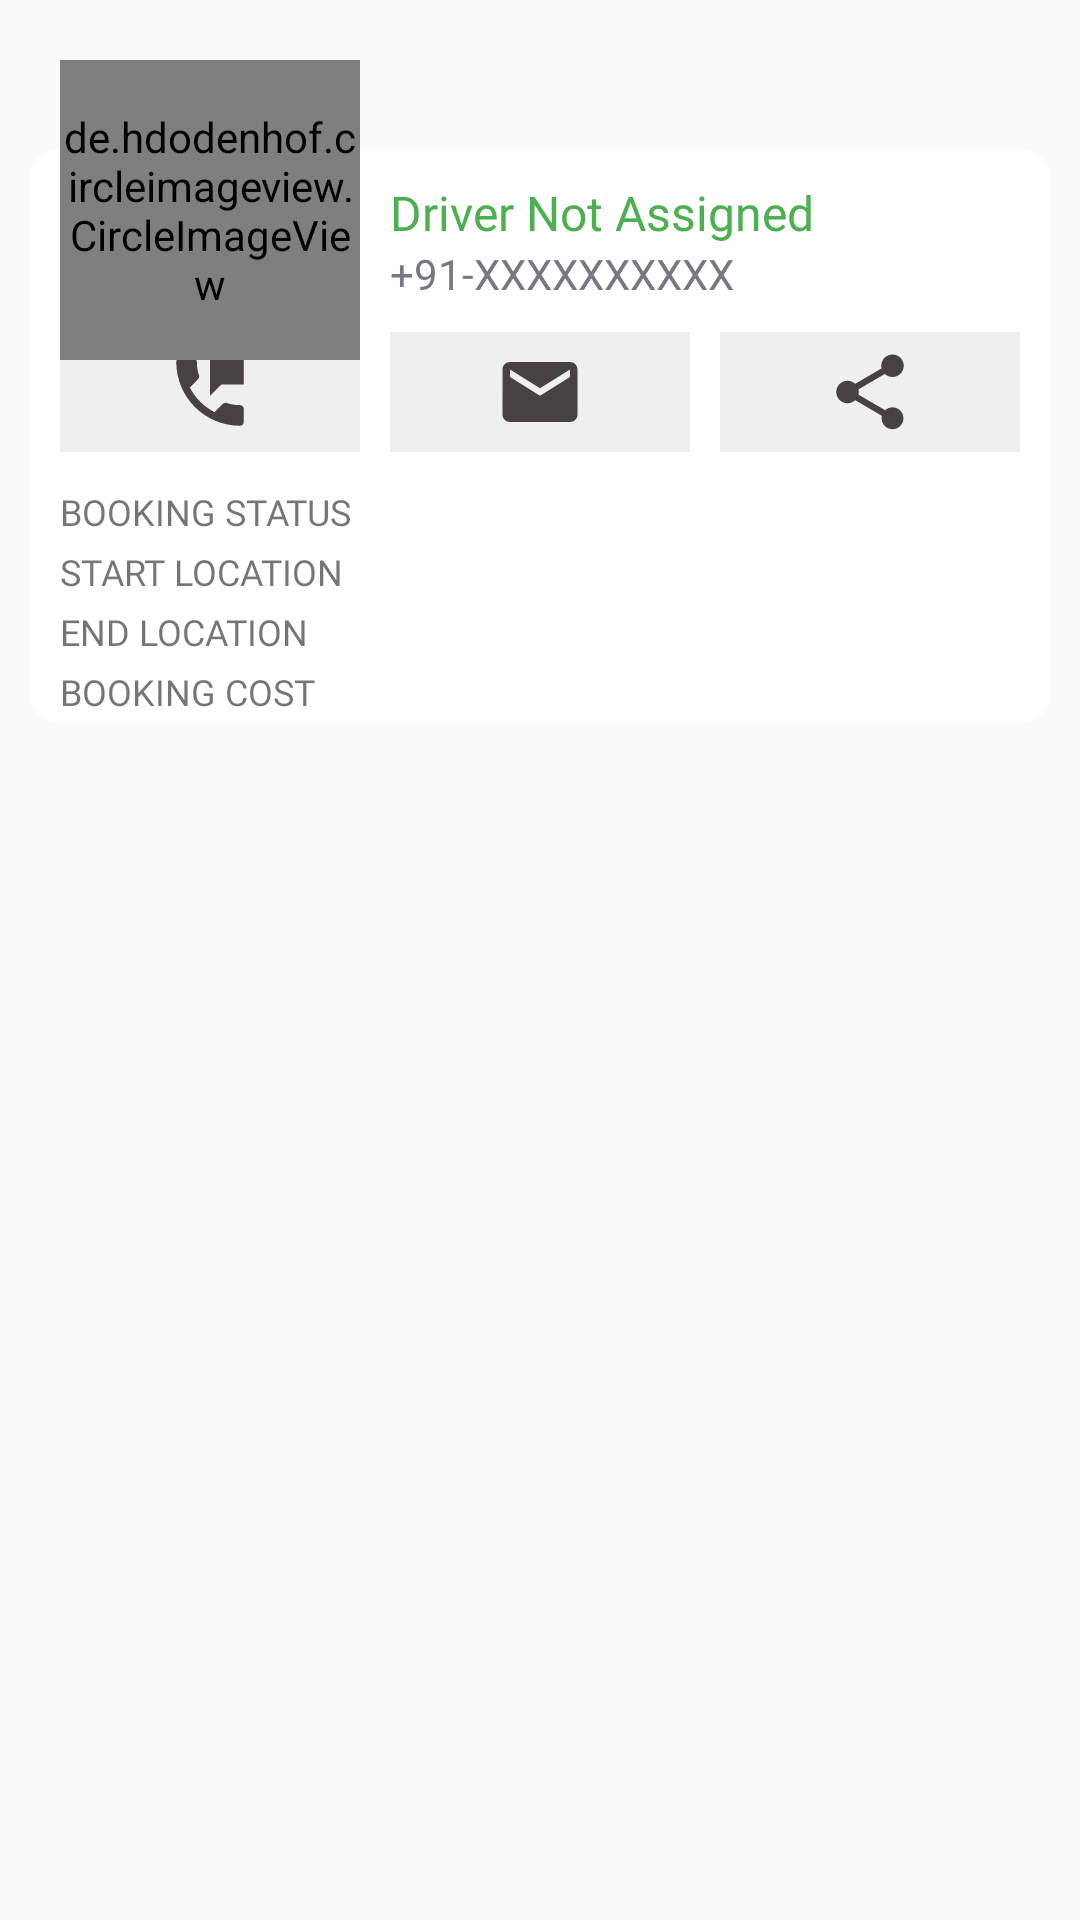

Produce the Android XML layout that renders to this screen, including the resource entries it uses.
<!-- AndroidManifest.xml: application theme AppTheme -->
<!-- res/layout/child_driver_booked.xml -->
<?xml version="1.0" encoding="utf-8"?>
<RelativeLayout xmlns:android="http://schemas.android.com/apk/res/android"
    xmlns:app="http://schemas.android.com/apk/res-auto"
    android:layout_width="match_parent"
    android:layout_height="wrap_content"
    android:orientation="vertical">


    <RelativeLayout
        android:layout_width="match_parent"
        android:layout_height="wrap_content"

        android:layout_marginStart="@dimen/padding_10"
        android:layout_marginTop="@dimen/dimen_50dp"
        android:layout_marginEnd="@dimen/padding_10"
        android:background="@drawable/all_round_white">

        <LinearLayout
            android:id="@+id/viewDriver"
            android:layout_width="match_parent"
            android:layout_height="wrap_content"
            android:layout_marginStart="120dp"
            android:layout_marginTop="@dimen/padding_10"
            android:orientation="vertical">

            <TextView
                android:id="@+id/driverName"
                android:layout_width="match_parent"
                android:layout_height="wrap_content"
                android:fontFamily="@font/poppins_semibold"
                android:paddingEnd="@dimen/padding_10"
                android:singleLine="true"
                android:text="Driver Not Assigned"
                android:textColor="@color/green"
                android:textSize="@dimen/dimen_16dp" />

            <TextView
                android:id="@+id/driverPhoneNo"
                android:layout_width="match_parent"
                android:layout_height="wrap_content"
                android:fontFamily="@font/poppins_regular"
                android:paddingEnd="@dimen/padding_10"
                android:singleLine="true"
                android:text="+91-XXXXXXXXXX"
                android:textColor="@color/deep_purpel_light"
                android:textSize="@dimen/dimen_14dp" />

        </LinearLayout>


        <LinearLayout
            android:id="@+id/contactView"
            android:layout_width="match_parent"
            android:layout_height="wrap_content"
            android:layout_below="@+id/viewDriver"
            android:layout_margin="@dimen/padding_10"
            android:orientation="vertical">

            <LinearLayout
                android:layout_width="match_parent"
                android:layout_height="@dimen/dimen_40dp"
                android:orientation="horizontal"

                android:weightSum="3">

                <LinearLayout
                    android:id="@+id/callDriver"
                    android:layout_width="0dp"
                    android:layout_height="match_parent"
                    android:layout_weight="1"
                    android:background="#20808080"
                    android:gravity="center">

                    <ImageView
                        android:layout_width="@dimen/dimen_30dp"
                        android:layout_height="@dimen/dimen_30dp"
                        android:src="@drawable/ic_call" />
                </LinearLayout>

                <LinearLayout
                    android:id="@+id/sendEmail"
                    android:layout_width="0dp"
                    android:layout_height="match_parent"
                    android:layout_marginStart="@dimen/padding_10"
                    android:layout_weight="1"
                    android:background="#20808080"
                    android:gravity="center">

                    <ImageView
                        android:layout_width="@dimen/dimen_30dp"
                        android:layout_height="@dimen/dimen_30dp"
                        android:src="@drawable/ic_baseline_email_24" />
                </LinearLayout>

                <LinearLayout
                    android:id="@+id/shearDetails"
                    android:layout_width="0dp"
                    android:layout_height="match_parent"
                    android:layout_marginStart="@dimen/padding_10"
                    android:layout_weight="1"
                    android:background="#20808080"
                    android:gravity="center">

                    <ImageView
                        android:layout_width="@dimen/dimen_30dp"
                        android:layout_height="@dimen/dimen_30dp"
                        android:src="@drawable/ic_baseline_share_24" />
                </LinearLayout>
            </LinearLayout>

        </LinearLayout>

        <LinearLayout
            android:layout_width="match_parent"
            android:layout_height="wrap_content"
            android:layout_below="@+id/contactView"
            android:layout_marginStart="@dimen/padding_10"
            android:layout_marginEnd="@dimen/padding_10"
            android:orientation="horizontal"
            android:weightSum="2">
            <LinearLayout
                android:layout_width="@dimen/dimen_0dp"
                android:layout_height="match_parent"
                android:layout_weight="1"
                android:orientation="vertical">
                <TextView
                    android:textAllCaps="true"
                    android:layout_width="match_parent"
                    android:layout_height="@dimen/dimen_20dp"
                    android:layout_weight="1"
                    android:textColorHint="#B1A9A9"
                    android:gravity="center|start"
                    android:textSize="@dimen/dimen_12sp"
                    android:fontFamily="@font/poppins_regular"
                    android:text="Booking Status"/>
                <TextView
                    android:textAllCaps="true"
                    android:layout_width="match_parent"
                    android:layout_height="@dimen/dimen_20dp"
                    android:layout_weight="1"
                    android:textColorHint="#B1A9A9"
                    android:gravity="center|start"
                    android:textSize="@dimen/dimen_12sp"
                    android:fontFamily="@font/poppins_regular"
                    android:text="Start Location"/>
                <TextView
                    android:textAllCaps="true"
                    android:layout_width="match_parent"
                    android:layout_height="@dimen/dimen_20dp"
                    android:layout_weight="1"
                    android:textColorHint="#B1A9A9"
                    android:gravity="center|start"
                    android:textSize="@dimen/dimen_12sp"
                    android:fontFamily="@font/poppins_regular"
                    android:text="END Location"/>
                <TextView
                    android:textAllCaps="true"
                    android:layout_width="match_parent"
                    android:layout_height="@dimen/dimen_20dp"
                    android:layout_weight="1"
                    android:textColorHint="#B1A9A9"
                    android:gravity="center|start"
                    android:textSize="@dimen/dimen_12sp"
                    android:fontFamily="@font/poppins_regular"
                    android:text="booking Cost"/>


            </LinearLayout>
            <LinearLayout
                android:layout_width="@dimen/dimen_0dp"
                android:layout_height="match_parent"
                android:layout_weight="1"
                android:orientation="vertical">
                <TextView
                    android:id="@+id/booking_status"
                    android:textAllCaps="true"
                    android:layout_width="match_parent"
                    android:layout_height="@dimen/dimen_20dp"
                    android:layout_weight="1"
                    android:textColorHint="#B1A9A9"
                    android:gravity="center|end"
                    android:textSize="@dimen/dimen_12sp"
                    android:fontFamily="@font/poppins_semibold"
                    />
                <TextView
                    android:id="@+id/start_location"
                    android:textAllCaps="true"
                    android:layout_width="match_parent"
                    android:layout_height="@dimen/dimen_20dp"
                    android:layout_weight="1"
                    android:textColorHint="#B1A9A9"
                    android:gravity="center|end"
                    android:textSize="@dimen/dimen_12sp"
                    android:fontFamily="@font/poppins_semibold"
                   />
                <TextView
                    android:id="@+id/end_location"
                    android:textAllCaps="true"
                    android:layout_width="match_parent"
                    android:layout_height="@dimen/dimen_20dp"
                    android:layout_weight="1"
                    android:textColorHint="#B1A9A9"
                    android:gravity="center|end"
                    android:textSize="@dimen/dimen_12sp"
                    android:fontFamily="@font/poppins_semibold"/>
                <TextView
                    android:id="@+id/booking_cost"
                    android:textAllCaps="true"
                    android:layout_width="match_parent"
                    android:layout_height="@dimen/dimen_20dp"
                    android:layout_weight="1"
                    android:textColorHint="#B1A9A9"
                    android:gravity="center|end"
                    android:textSize="@dimen/dimen_12sp"
                    android:fontFamily="@font/poppins_semibold"
                 />
            </LinearLayout>
        </LinearLayout>


    </RelativeLayout>

    <de.hdodenhof.circleimageview.CircleImageView
        android:id="@+id/driverImage"
        android:layout_width="100dp"
        android:layout_height="100dp"
        android:layout_margin="@dimen/dimen_20dp"
        android:src="@drawable/ic_drive_profile"
        app:civ_border_color="@color/black"
        app:civ_border_width="3sp" />

</RelativeLayout>
<!-- resources referenced by this layout -->
<resources>
  <color name="black">#1A1919</color>
  <color name="deep_purpel_light">#7a7683</color>
  <color name="green">#4CAF50</color>
  <dimen name="dimen_0dp">0dp</dimen>
  <dimen name="dimen_12sp">12sp</dimen>
  <dimen name="dimen_14dp">14dp</dimen>
  <dimen name="dimen_16dp">16dp</dimen>
  <dimen name="dimen_20dp">20dp</dimen>
  <dimen name="dimen_30dp">30dp</dimen>
  <dimen name="dimen_40dp">40dp</dimen>
  <dimen name="dimen_50dp">50dp</dimen>
  <dimen name="padding_10">10dp</dimen>
  <!-- drawable all_round_white (drawable) -->
  <?xml version="1.0" encoding="utf-8"?>
  <shape android:shape="rectangle" xmlns:android="http://schemas.android.com/apk/res/android">
  <corners
      android:radius="8dp"/>
      <solid
          android:color="@color/white"/>
  </shape>
  <!-- drawable ic_baseline_email_24 (drawable) -->
  <vector android:autoMirrored="true" android:height="24dp"
      android:tint="#474141" android:viewportHeight="24"
      android:viewportWidth="24" android:width="24dp" xmlns:android="http://schemas.android.com/apk/res/android">
      <path android:fillColor="@android:color/white" android:pathData="M20,4L4,4c-1.1,0 -1.99,0.9 -1.99,2L2,18c0,1.1 0.9,2 2,2h16c1.1,0 2,-0.9 2,-2L22,6c0,-1.1 -0.9,-2 -2,-2zM20,8l-8,5 -8,-5L4,6l8,5 8,-5v2z"/>
  </vector>
  <!-- drawable ic_baseline_share_24 (drawable) -->
  <vector android:autoMirrored="true" android:height="25dp"
      android:tint="#474141" android:viewportHeight="24"
      android:viewportWidth="24" android:width="25dp" xmlns:android="http://schemas.android.com/apk/res/android">
      <path android:fillColor="@android:color/white" android:pathData="M18,16.08c-0.76,0 -1.44,0.3 -1.96,0.77L8.91,12.7c0.05,-0.23 0.09,-0.46 0.09,-0.7s-0.04,-0.47 -0.09,-0.7l7.05,-4.11c0.54,0.5 1.25,0.81 2.04,0.81 1.66,0 3,-1.34 3,-3s-1.34,-3 -3,-3 -3,1.34 -3,3c0,0.24 0.04,0.47 0.09,0.7L8.04,9.81C7.5,9.31 6.79,9 6,9c-1.66,0 -3,1.34 -3,3s1.34,3 3,3c0.79,0 1.5,-0.31 2.04,-0.81l7.12,4.16c-0.05,0.21 -0.08,0.43 -0.08,0.65 0,1.61 1.31,2.92 2.92,2.92 1.61,0 2.92,-1.31 2.92,-2.92s-1.31,-2.92 -2.92,-2.92z"/>
  </vector>
  <!-- drawable ic_call (drawable) -->
  <vector android:autoMirrored="true" android:height="@dimen/dimen_25dp"
      android:tint="#474141" android:viewportHeight="24"
      android:viewportWidth="24" android:width="@dimen/dimen_25dp" xmlns:android="http://schemas.android.com/apk/res/android">
      <path android:fillColor="@android:color/white" android:pathData="M20,15.5c-1.25,0 -2.45,-0.2 -3.57,-0.57 -0.35,-0.11 -0.74,-0.03 -1.02,0.24l-2.2,2.2c-2.83,-1.44 -5.15,-3.75 -6.59,-6.58l2.2,-2.21c0.28,-0.27 0.36,-0.66 0.25,-1.01C8.7,6.45 8.5,5.25 8.5,4c0,-0.55 -0.45,-1 -1,-1H4c-0.55,0 -1,0.45 -1,1 0,9.39 7.61,17 17,17 0.55,0 1,-0.45 1,-1v-3.5c0,-0.55 -0.45,-1 -1,-1zM12,3v10l3,-3h6V3h-9z"/>
  </vector>
  <style name="AppTheme" parent="Theme.AppCompat.Light.NoActionBar">
          
          <item name="colorPrimary">@color/color_primary</item>
          <item name="colorPrimaryDark">@color/color_primary_dark</item>
          <item name="colorAccent">@color/color_accent</item>
          <item name="android:windowNoTitle">true</item>
          <item name="android:windowFullscreen">true</item>
          <item name="windowActionBar">false</item>
          <item name="materialCalendarStyle">@style/Widget.MaterialComponents.MaterialCalendar</item>
          <item name="materialCalendarFullscreenTheme">@style/ThemeOverlay.MaterialComponents.MaterialCalendar.Fullscreen</item>
          <item name="materialCalendarTheme">@style/ThemeOverlay.MaterialComponents.MaterialCalendar</item>
          <item name="android:autofilledHighlight" tools:targetApi="o">@android:color/transparent</item>
          <item name="android:windowContentTransitions">true</item>
          <item name="windowNoTitle">true</item>
      </style>
  <color name="white">#FFFFFF</color>
  <dimen name="dimen_25dp">25dp</dimen>
  <color name="color_primary">#000000</color>
  <color name="color_primary_dark">#000000</color>
  <color name="color_accent">#000000</color>
</resources>
